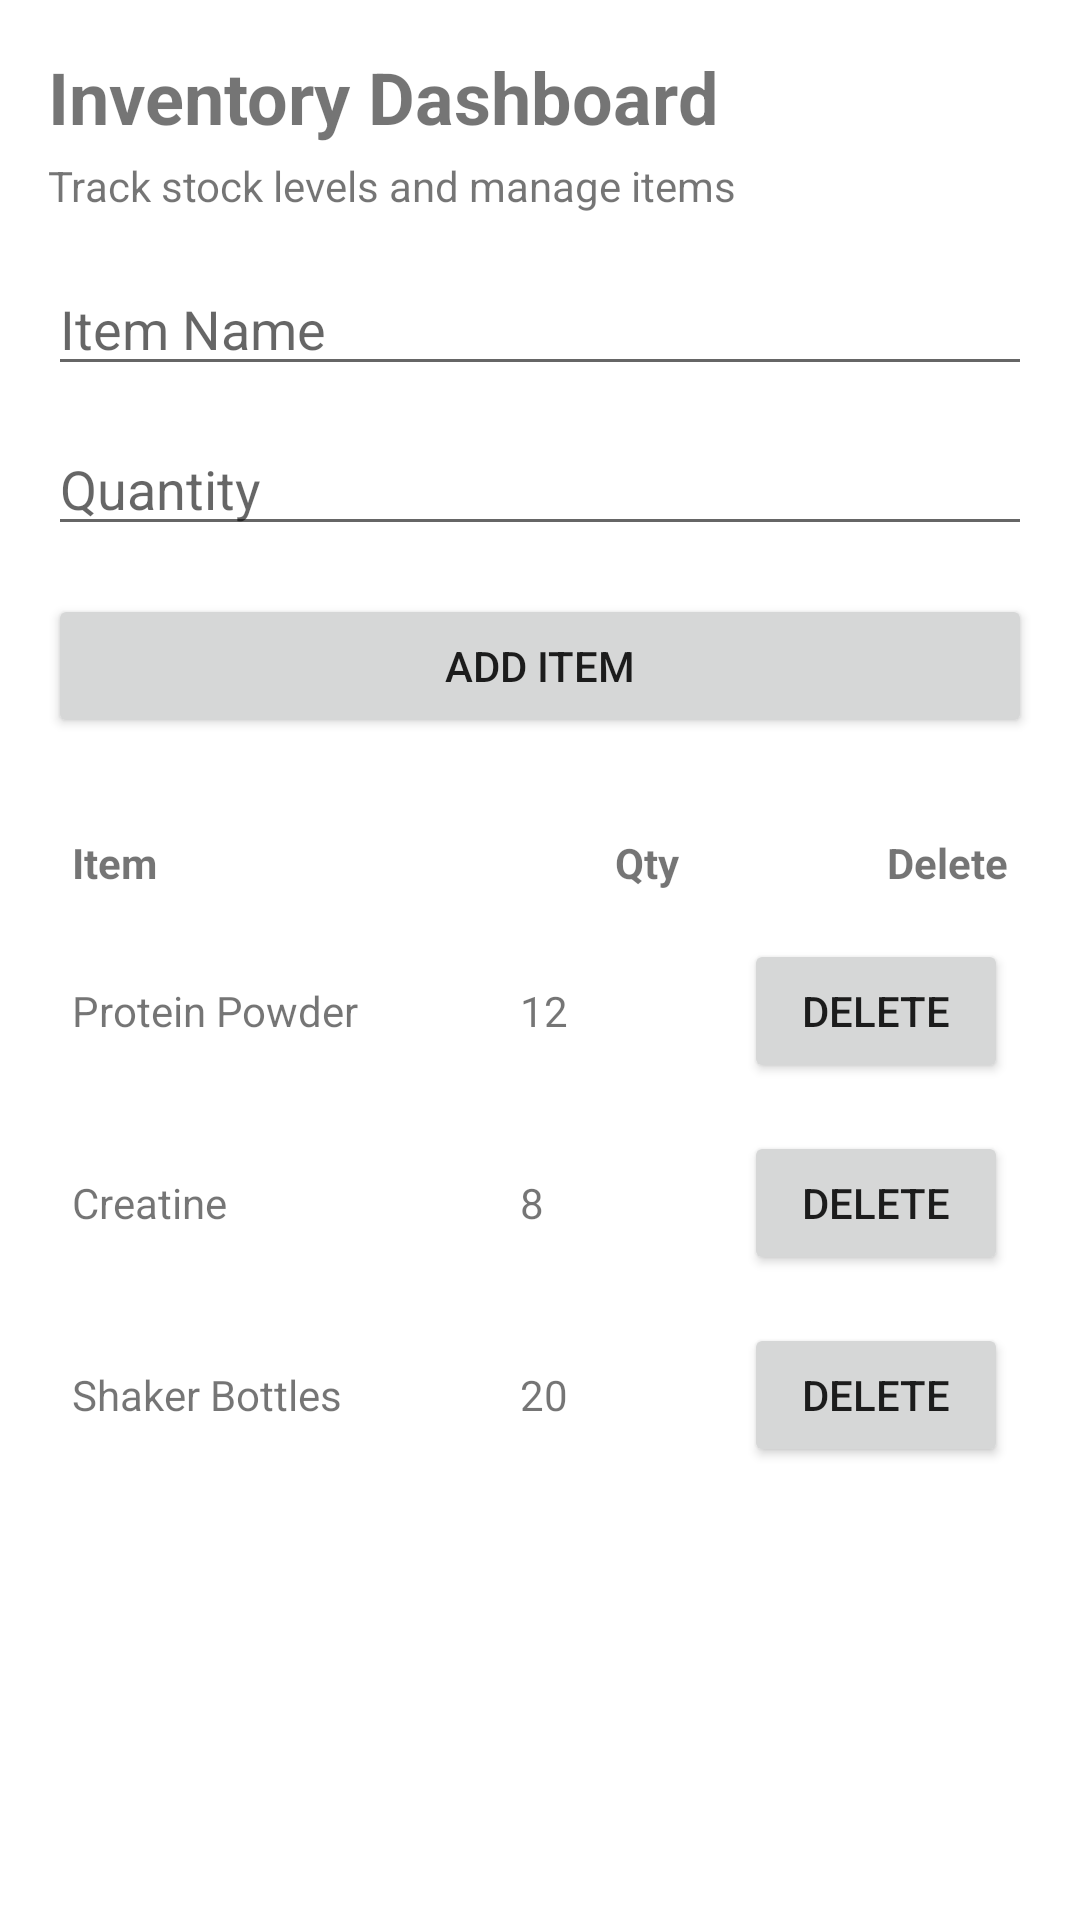

Android layout source for this screen:
<!-- AndroidManifest.xml: application theme Theme.PabloFajardoCS360 -->
<!-- res/layout/activity_inventory.xml -->
<?xml version="1.0" encoding="utf-8"?>
<ScrollView xmlns:android="http://schemas.android.com/apk/res/android"
    android:layout_width="match_parent"
    android:layout_height="match_parent"
    android:fillViewport="true">

    <LinearLayout
        android:layout_width="match_parent"
        android:layout_height="wrap_content"
        android:orientation="vertical"
        android:padding="16dp">

        <TextView
            android:id="@+id/textInventoryTitle"
            android:layout_width="wrap_content"
            android:layout_height="wrap_content"
            android:text="Inventory Dashboard"
            android:textSize="24sp"
            android:textStyle="bold" />

        <TextView
            android:id="@+id/textInventorySubtitle"
            android:layout_width="wrap_content"
            android:layout_height="wrap_content"
            android:layout_marginTop="4dp"
            android:layout_marginBottom="16dp"
            android:text="Track stock levels and manage items"
            android:textSize="14sp" />

        <EditText
            android:id="@+id/editItemName"
            android:layout_width="match_parent"
            android:layout_height="wrap_content"
            android:hint="Item Name"
            android:inputType="text" />

        <EditText
            android:id="@+id/editItemQuantity"
            android:layout_width="match_parent"
            android:layout_height="wrap_content"
            android:layout_marginTop="12dp"
            android:hint="Quantity"
            android:inputType="number" />

        <Button
            android:id="@+id/buttonAddItem"
            android:layout_width="match_parent"
            android:layout_height="wrap_content"
            android:layout_marginTop="16dp"
            android:text="Add Item" />

        <LinearLayout
            android:layout_width="match_parent"
            android:layout_height="wrap_content"
            android:layout_marginTop="24dp"
            android:orientation="horizontal"
            android:padding="8dp">

            <TextView
                android:layout_width="0dp"
                android:layout_height="wrap_content"
                android:layout_weight="2"
                android:text="Item"
                android:textStyle="bold" />

            <TextView
                android:layout_width="0dp"
                android:layout_height="wrap_content"
                android:layout_weight="1"
                android:text="Qty"
                android:textStyle="bold" />

            <TextView
                android:layout_width="wrap_content"
                android:layout_height="wrap_content"
                android:text="Delete"
                android:textStyle="bold" />
        </LinearLayout>

        <LinearLayout
            android:layout_width="match_parent"
            android:layout_height="wrap_content"
            android:orientation="horizontal"
            android:padding="8dp">

            <TextView
                android:layout_width="0dp"
                android:layout_height="wrap_content"
                android:layout_weight="2"
                android:text="Protein Powder" />

            <TextView
                android:layout_width="0dp"
                android:layout_height="wrap_content"
                android:layout_weight="1"
                android:text="12" />

            <Button
                android:id="@+id/buttonDeleteRow1"
                android:layout_width="wrap_content"
                android:layout_height="wrap_content"
                android:text="Delete" />
        </LinearLayout>

        <LinearLayout
            android:layout_width="match_parent"
            android:layout_height="wrap_content"
            android:orientation="horizontal"
            android:padding="8dp">

            <TextView
                android:layout_width="0dp"
                android:layout_height="wrap_content"
                android:layout_weight="2"
                android:text="Creatine" />

            <TextView
                android:layout_width="0dp"
                android:layout_height="wrap_content"
                android:layout_weight="1"
                android:text="8" />

            <Button
                android:id="@+id/buttonDeleteRow2"
                android:layout_width="wrap_content"
                android:layout_height="wrap_content"
                android:text="Delete" />
        </LinearLayout>

        <LinearLayout
            android:layout_width="match_parent"
            android:layout_height="wrap_content"
            android:orientation="horizontal"
            android:padding="8dp">

            <TextView
                android:layout_width="0dp"
                android:layout_height="wrap_content"
                android:layout_weight="2"
                android:text="Shaker Bottles" />

            <TextView
                android:layout_width="0dp"
                android:layout_height="wrap_content"
                android:layout_weight="1"
                android:text="20" />

            <Button
                android:id="@+id/buttonDeleteRow3"
                android:layout_width="wrap_content"
                android:layout_height="wrap_content"
                android:text="Delete" />
        </LinearLayout>

    </LinearLayout>
</ScrollView>
<!-- resources referenced by this layout -->
<resources>
  <style name="Theme.PabloFajardoCS360" parent="Theme.MaterialComponents.DayNight.DarkActionBar">
          
          <item name="colorPrimary">@color/purple_500</item>
          <item name="colorPrimaryVariant">@color/purple_700</item>
          <item name="colorOnPrimary">@color/white</item>
          
          <item name="colorSecondary">@color/teal_200</item>
          <item name="colorSecondaryVariant">@color/teal_700</item>
          <item name="colorOnSecondary">@color/black</item>
          
          <item name="android:statusBarColor">?attr/colorPrimaryVariant</item>
          
      </style>
  <!-- not gathered from this repository: default colours our renderer supplied (Android Studio template values) -->
  <color name="purple_500">#FF6200EE</color>
  <color name="purple_700">#FF3700B3</color>
  <color name="teal_200">#FF03DAC5</color>
  <color name="teal_700">#FF018786</color>
  <color name="black">#FF000000</color>
  <color name="white">#FFFFFFFF</color>
</resources>
